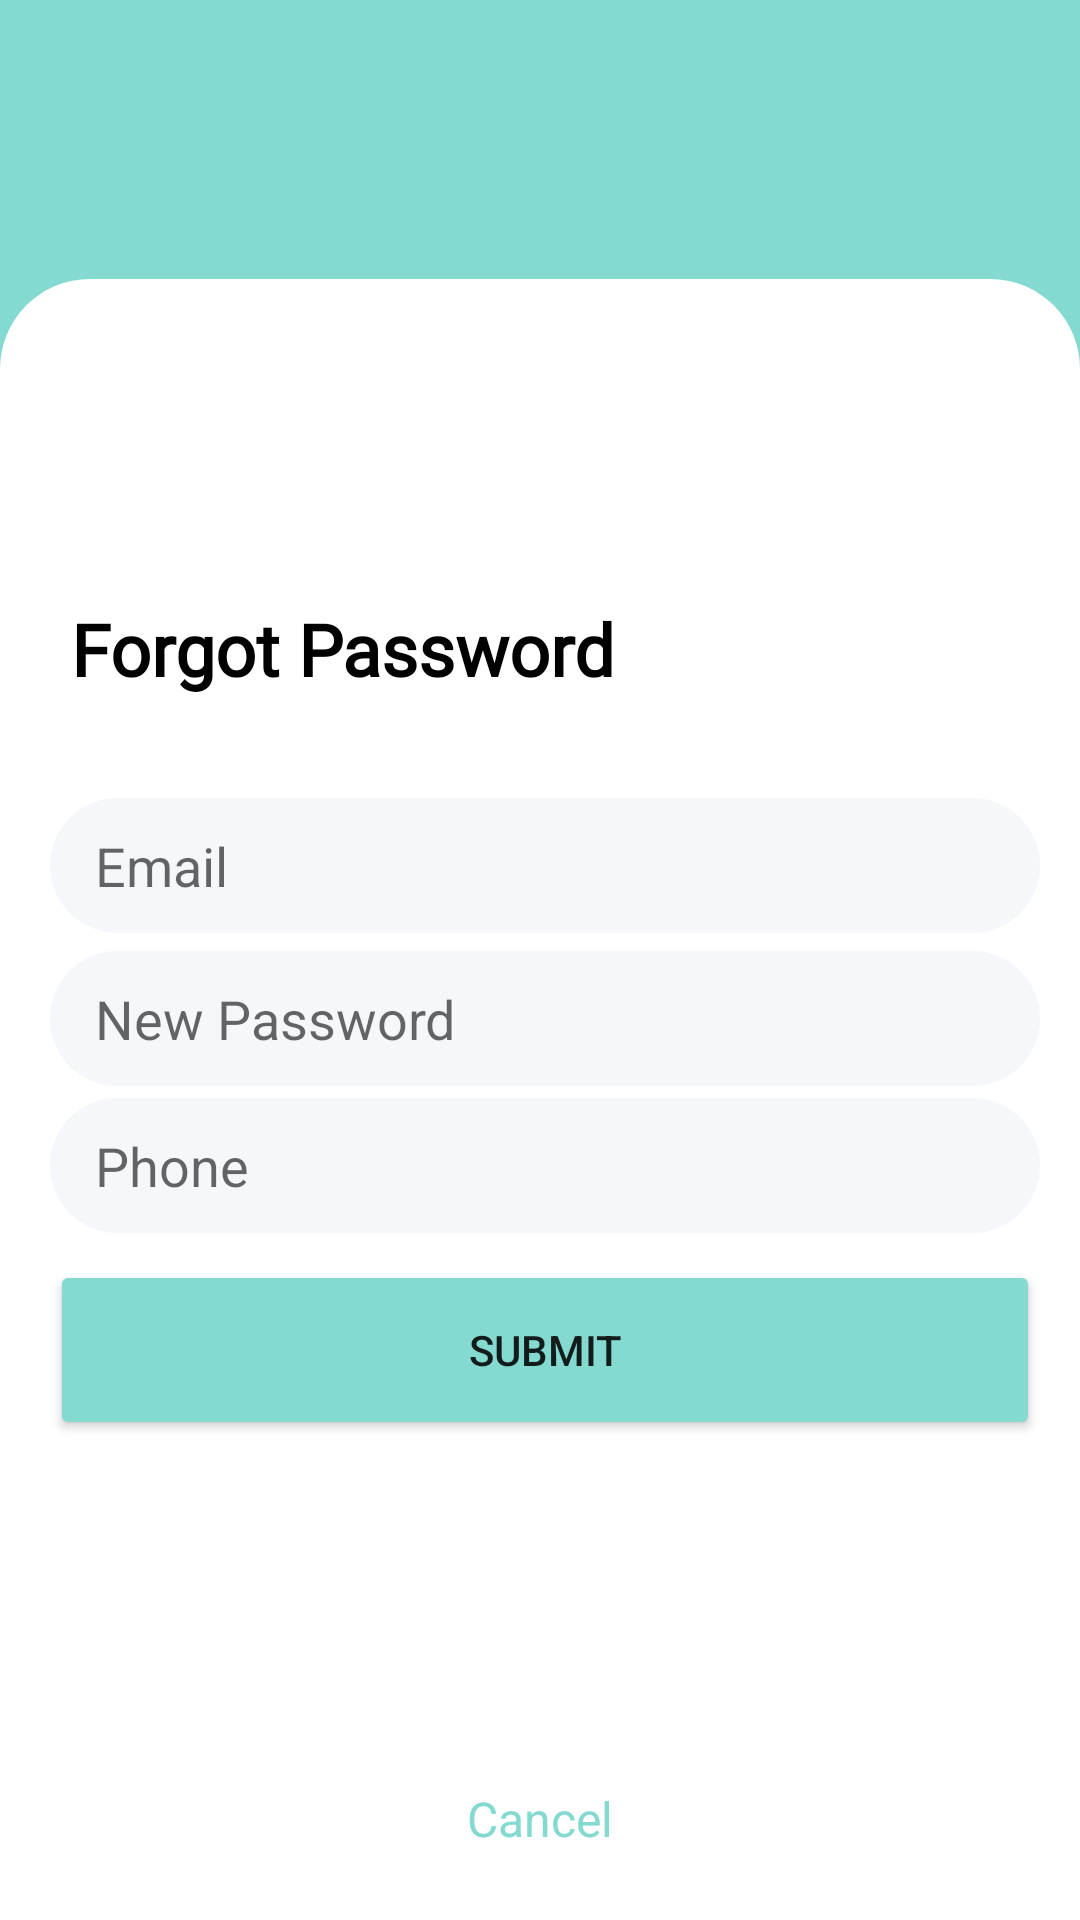

Layout XML and referenced resources for this Android screen:
<!-- AndroidManifest.xml: application theme Theme.Skripsi -->
<!-- res/layout/activity_forgot.xml -->
<?xml version="1.0" encoding="utf-8"?>
<androidx.constraintlayout.widget.ConstraintLayout xmlns:android="http://schemas.android.com/apk/res/android"
    xmlns:app="http://schemas.android.com/apk/res-auto"
    xmlns:tools="http://schemas.android.com/tools"
    android:layout_width="match_parent"
    android:layout_height="match_parent"
    android:background="@color/toska"
    tools:context=".ForgotActivity">

    <TextView
        android:id="@+id/textView"
        android:layout_width="match_parent"
        android:layout_height="547dp"
        android:background="@drawable/box"
        app:layout_constraintBottom_toBottomOf="parent"
        app:layout_constraintEnd_toEndOf="parent"
        app:layout_constraintHorizontal_bias="1.0"
        app:layout_constraintStart_toStartOf="parent"
        app:layout_constraintTop_toTopOf="parent"
        app:layout_constraintVertical_bias="1.0" />

    <TextView
        android:id="@+id/Signup"
        android:layout_width="wrap_content"
        android:layout_height="wrap_content"
        android:fontFamily="@font/alata"
        android:text="Forgot Password"
        android:textColor="#000000"
        android:textSize="24sp"
        android:textStyle="bold"
        app:layout_constraintBottom_toBottomOf="parent"
        app:layout_constraintEnd_toEndOf="parent"
        app:layout_constraintHorizontal_bias="0.133"
        app:layout_constraintStart_toStartOf="parent"
        app:layout_constraintTop_toTopOf="parent"
        app:layout_constraintVertical_bias="0.329" />



       <TextView
        android:id="@+id/TvCancel"
        android:layout_width="wrap_content"
        android:layout_height="wrap_content"
        android:text="Cancel"
        android:textColor="@color/toska"
        android:textSize="16sp"
        app:layout_constraintBottom_toBottomOf="@+id/textView"
        app:layout_constraintEnd_toEndOf="parent"
        app:layout_constraintStart_toStartOf="parent"
        app:layout_constraintTop_toTopOf="parent"
        app:layout_constraintVertical_bias="0.963" />

    <Button
        android:id="@+id/BTNs"
        android:layout_width="330dp"
        android:layout_height="60dp"
        android:backgroundTint="@color/toska"
        android:text="Submit"
        app:layout_constraintBottom_toBottomOf="@+id/textView"
        app:layout_constraintEnd_toEndOf="parent"
        app:layout_constraintHorizontal_bias="0.555"
        app:layout_constraintStart_toStartOf="parent"
        app:layout_constraintTop_toTopOf="parent"
        app:layout_constraintVertical_bias="0.724" />

    <EditText
        android:id="@+id/EmaiEditText"
        android:layout_width="330dp"
        android:layout_height="45dp"
        android:background="@drawable/box2"
        android:ems="10"
        android:hint="Email"
        android:inputType="textEmailAddress"
        android:paddingLeft="15dp"
        app:layout_constraintBottom_toBottomOf="parent"
        app:layout_constraintEnd_toEndOf="parent"
        app:layout_constraintHorizontal_bias="0.555"
        app:layout_constraintStart_toStartOf="parent"
        app:layout_constraintTop_toTopOf="parent"
        app:layout_constraintVertical_bias="0.447"  />

    <EditText
        android:id="@+id/PasswordEditText"
        android:layout_width="330dp"
        android:layout_height="45dp"
        android:background="@drawable/box2"
        android:drawableRight="@drawable/eye_off"
        android:ems="10"
        android:hint="New Password"
        android:inputType="textPassword"
        android:paddingLeft="15dp"
        android:paddingRight="8dp"
        app:layout_constraintBottom_toBottomOf="@+id/textView"
        app:layout_constraintEnd_toEndOf="parent"
        app:layout_constraintHorizontal_bias="0.555"
        app:layout_constraintStart_toStartOf="parent"
        app:layout_constraintTop_toTopOf="parent"
        app:layout_constraintVertical_bias="0.533" />

    <EditText
        android:id="@+id/editTextPhone"
        android:layout_width="330dp"
        android:layout_height="45dp"
        android:background="@drawable/box2"
        android:ems="10"
        android:hint="Phone"
        android:inputType="phone"
        android:paddingLeft="15dp"
        app:layout_constraintBottom_toBottomOf="@+id/textView"
        app:layout_constraintEnd_toEndOf="parent"
        app:layout_constraintHorizontal_bias="0.555"
        app:layout_constraintStart_toStartOf="parent"
        app:layout_constraintTop_toTopOf="parent"
        app:layout_constraintVertical_bias="0.615" />

</androidx.constraintlayout.widget.ConstraintLayout>
<!-- resources referenced by this layout -->
<resources>
  <color name="toska">#84dad1</color>
  <!-- drawable box (drawable) -->
  <?xml version="1.0" encoding="utf-8"?>
  <selector xmlns:android="http://schemas.android.com/apk/res/android">
      <item>
          <shape xmlns:android="http://schemas.android.com/apk/res/android"
              android:shape="rectangle">
  
              <solid android:color="#ffffff" />
  
              <corners
  
                  android:topLeftRadius="30dp"
                  android:topRightRadius="30dp" />
  
          </shape>
      </item>
  </selector>
  <!-- drawable box2 (drawable-v24) -->
  <?xml version="1.0" encoding="utf-8"?>
  <selector xmlns:android="http://schemas.android.com/apk/res/android">
      <item>
          <shape xmlns:android="http://schemas.android.com/apk/res/android"
              android:shape="rectangle">
  
              <solid android:color="#f5f7fb" />
  
              <corners
  
                  android:topLeftRadius="30dp"
                  android:topRightRadius="30dp"
                  android:bottomLeftRadius="30dp"
                  android:bottomRightRadius="30dp"/>
  
          </shape>
      </item>
  </selector>
  <style name="Theme.Skripsi" parent="Theme.MaterialComponents.DayNight.NoActionBar">
          
          <item name="colorPrimary">@color/purple_500</item>
          <item name="colorPrimaryVariant">@color/purple_700</item>
          <item name="colorOnPrimary">@color/white</item>
          
          <item name="colorSecondary">@color/teal_200</item>
          <item name="colorSecondaryVariant">@color/teal_700</item>
          <item name="colorOnSecondary">@color/black</item>
          
          <item name="android:statusBarColor" tools:targetApi="l">?attr/colorPrimaryVariant</item>
          
      </style>
  <color name="purple_500">#FF6200EE</color>
  <color name="purple_700">#FF3700B3</color>
  <color name="white">#FFFFFFFF</color>
  <color name="teal_200">#FF03DAC5</color>
  <color name="teal_700">#FF018786</color>
  <color name="black">#FF000000</color>
</resources>
